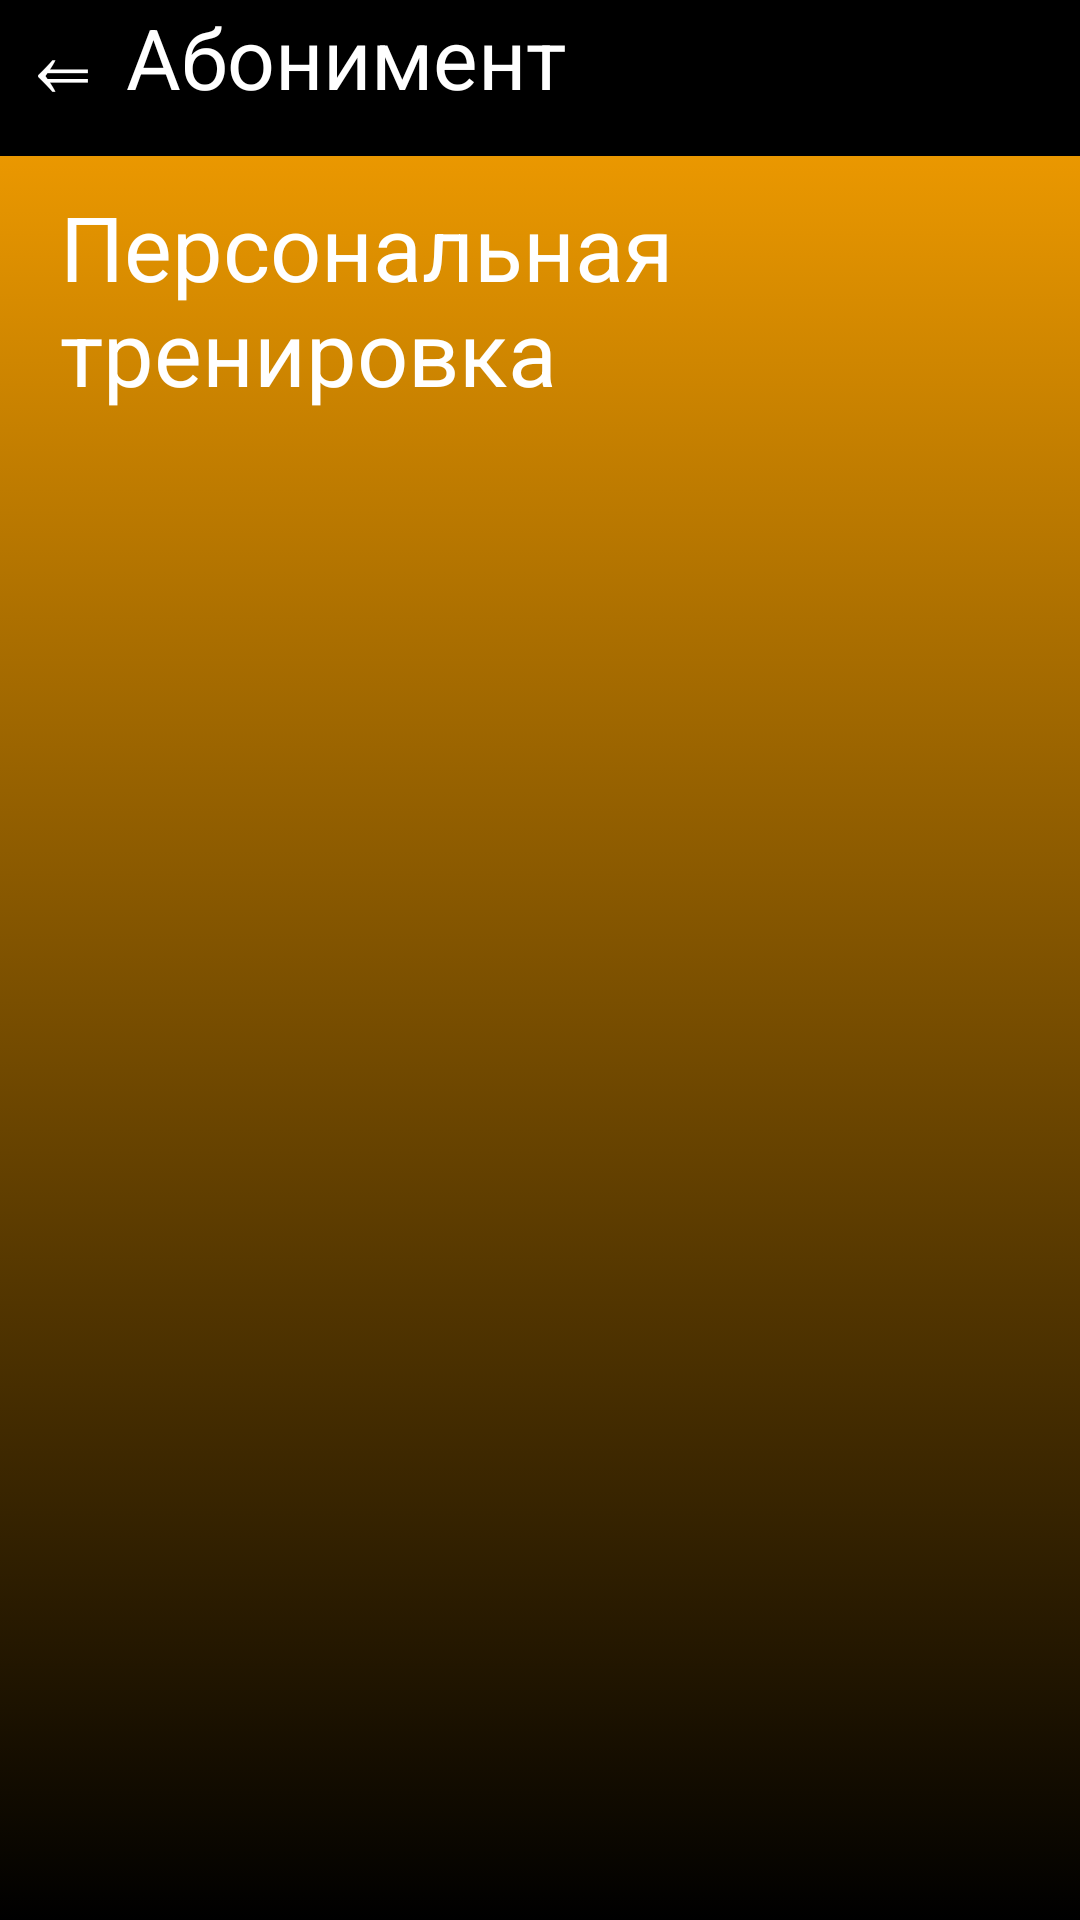

Here is an Android app screen rendered from its layout file. Give the layout XML and the strings, colors and styles it references.
<!-- AndroidManifest.xml: application theme Theme.Akimbo -->
<!-- res/layout/activity_person_zaniatie.xml -->
<?xml version="1.0" encoding="utf-8"?>
<RelativeLayout xmlns:android="http://schemas.android.com/apk/res/android"
    xmlns:app="http://schemas.android.com/apk/res-auto"
    xmlns:tools="http://schemas.android.com/tools"
    android:layout_width="match_parent"
    android:layout_height="match_parent"
    android:background="@drawable/gradient_background"
    tools:context=".fist_page.fist_page.komerZaniatieActivity">

    <RelativeLayout
        android:id="@+id/upper_bg"
        android:layout_width="match_parent"
        android:layout_height="150dp">

        <TextView
            android:id="@+id/backPok"
            android:layout_width="match_parent"
            android:layout_height="52dp"
            android:text=" ⇐ Абонимент"
            android:textSize="28sp"
            android:textColor="@color/white"
            android:background="@color/black"
            />

        <TextView
            android:layout_width="wrap_content"
            android:layout_height="wrap_content"
            android:text="Персональная тренировка"
            android:textSize="30sp"
            android:layout_below="@id/backPok"
            android:layout_marginTop="10dp"
            android:layout_marginHorizontal="20dp"
            android:textColor="@color/white" />

    </RelativeLayout>

    <ListView
        android:id="@+id/listView"
        android:layout_width="match_parent"
        android:layout_height="match_parent"
        android:layout_below="@id/upper_bg"
        android:layout_marginStart="10dp"
        android:layout_marginEnd="10dp"
        />

</RelativeLayout>
<!-- resources referenced by this layout -->
<resources>
  <!-- drawable gradient_background (drawable-v24) -->
  <?xml version="1.0" encoding="utf-8"?>
  <selector xmlns:android="http://schemas.android.com/apk/res/android">
  
      <item>
          <shape>
              <gradient android:angle="50"
                  android:startColor="#ffa500"
                  android:endColor="@color/black"
                  android:type="linear">
  
              </gradient>
          </shape>
      </item>
  </selector>
  <style name="Theme.Akimbo" parent="Theme.MaterialComponents.DayNight.NoActionBar">
          
          <item name="colorPrimary">@color/purple_500</item>
          <item name="colorPrimaryVariant">@color/purple_700</item>
          <item name="colorOnPrimary">@color/white</item>
          
          <item name="colorSecondary">@color/teal_200</item>
          <item name="colorSecondaryVariant">@color/teal_700</item>
          <item name="colorOnSecondary">@color/black</item>
          
          <item name="android:statusBarColor">?attr/colorPrimaryVariant</item>
          
      </style>
  <!-- not gathered from this repository: default colours our renderer supplied (Android Studio template values) -->
  <color name="purple_500">#FF6200EE</color>
  <color name="purple_700">#FF3700B3</color>
  <color name="teal_200">#FF03DAC5</color>
  <color name="teal_700">#FF018786</color>
  <color name="black">#FF000000</color>
  <color name="white">#FFFFFFFF</color>
</resources>
